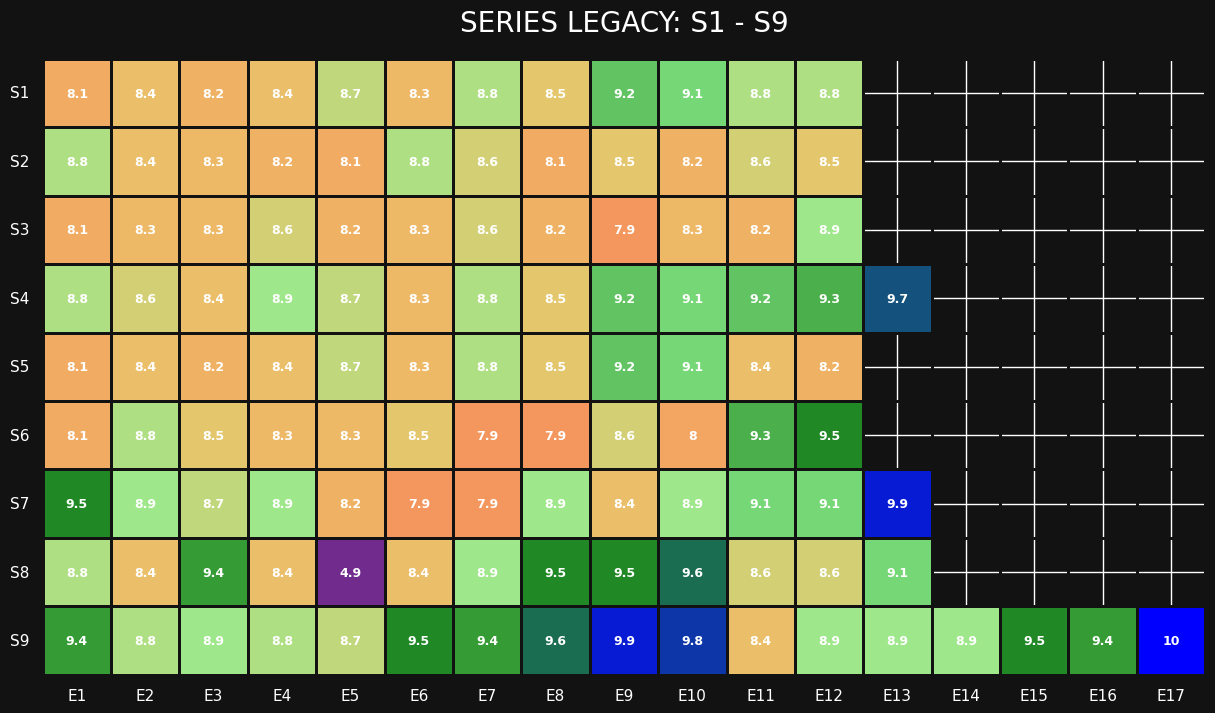

This chart was generated by the following Python code:
import pandas as pd
import seaborn as sns
import matplotlib.pyplot as plt
import matplotlib.colors as mcolors

# 1. Your S1-S9 Episode Data
data = {
    "S1": [8.1, 8.4, 8.2, 8.4, 8.7, 8.3, 8.8, 8.5, 9.2, 9.1, 8.8, 8.8, None, None, None, None, None],
    "S2": [8.8, 8.4, 8.3, 8.2, 8.1, 8.8, 8.6, 8.1, 8.5, 8.2, 8.6, 8.5, None, None, None, None, None],
    "S3": [8.1, 8.3, 8.3, 8.6, 8.2, 8.3, 8.6, 8.2, 7.9, 8.3, 8.2, 8.9, None, None, None, None, None],
    "S4": [8.8, 8.6, 8.4, 8.9, 8.7, 8.3, 8.8, 8.5, 9.2, 9.1, 9.2, 9.3, 9.7, None, None, None, None],
    "S5": [8.1, 8.4, 8.2, 8.4, 8.7, 8.3, 8.8, 8.5, 9.2, 9.1, 8.4, 8.2, None, None, None, None, None],
    "S6": [8.1, 8.8, 8.5, 8.3, 8.3, 8.5, 7.9, 7.9, 8.6, 8.0, 9.3, 9.5, None, None, None, None, None],
    "S7": [9.5, 8.9, 8.7, 8.9, 8.2, 7.9, 7.9, 8.9, 8.4, 8.9, 9.1, 9.1, 9.9, None, None, None, None],
    "S8": [8.8, 8.4, 9.4, 8.4, 4.9, 8.4, 8.9, 9.5, 9.5, 9.6, 8.6, 8.6, 9.1, None, None, None, None],
    "S9": [9.4, 8.8, 8.9, 8.8, 8.7, 9.5, 9.4, 9.6, 9.9, 9.8, 8.4, 8.9, 8.9, 8.9, 9.5, 9.4, 10.0]
}

# 2. Create DataFrame
df = pd.DataFrame(data).T
df.columns = [f"E{i+1}" for i in range(17)]

# 3. Fixed Series Graph Color Palette (Corrected Nodes)
colors = ["#712b8d", "#e63946", "#f4a261", "#e9c46a", "#90ee90", "#228B22", "#0000ff"]
nodes = [0.0, 0.49, 0.6, 0.7, 0.8, 0.9, 1.0] # Fixed: Starts at 0, ends at 1
cmap = mcolors.LinearSegmentedColormap.from_list("seriesgraph", list(zip(nodes, colors)))

# 4. Create Heatmap
plt.figure(figsize=(15, 8), facecolor='#121212')
sns.set(rc={'axes.facecolor':'#121212', 'figure.facecolor':'#121212'})

ax = sns.heatmap(df, annot=True, cmap=cmap, cbar=False, linewidths=1, linecolor='#121212',
                 annot_kws={"weight": "bold", "color": "white", "size": 9})

plt.title("SERIES LEGACY: S1 - S9", color="white", fontsize=20, pad=20)
plt.xticks(color="white")
plt.yticks(color="white", rotation=0)

# 5. Save the Image
plt.savefig("series_graph.png", bbox_inches='tight', facecolor='#121212')
